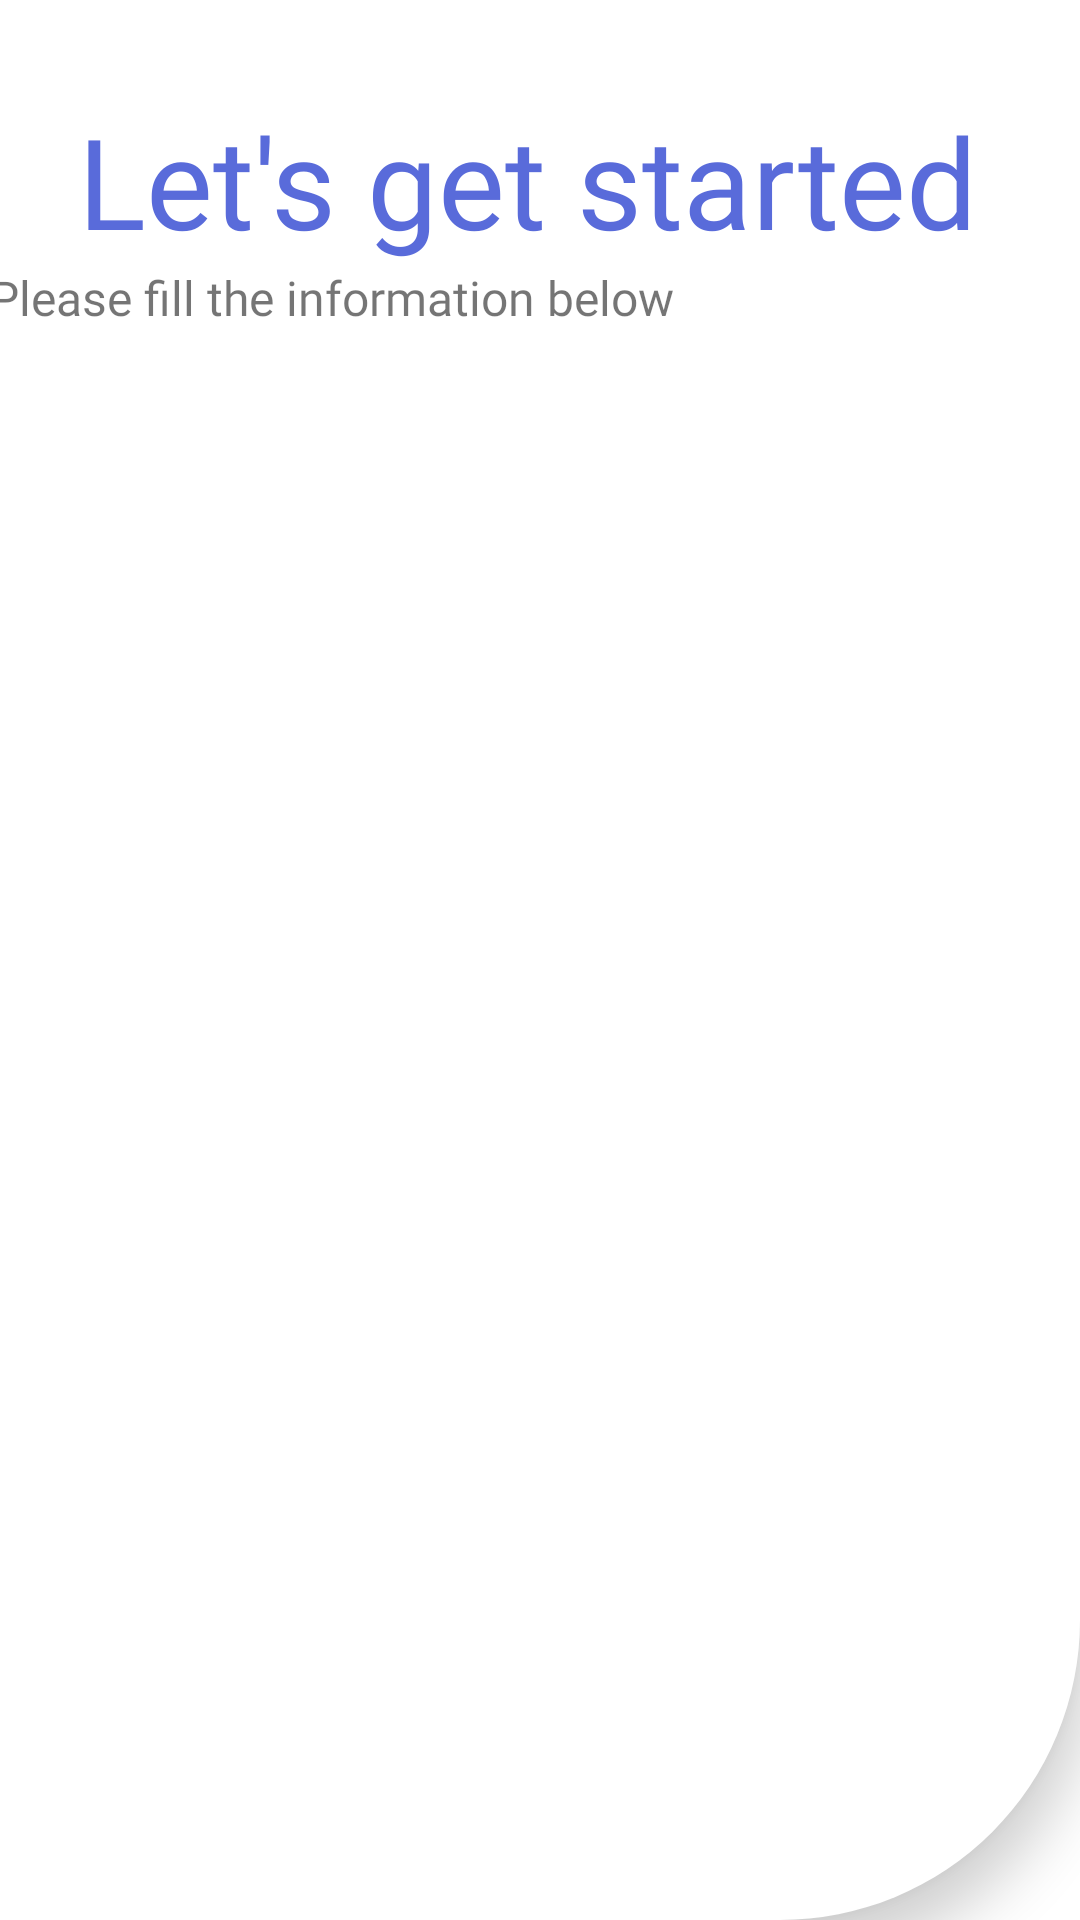

Android layout source for this screen:
<!-- AndroidManifest.xml: application theme Theme.FitApp -->
<!-- res/layout/left_title_component.xml -->
<?xml version="1.0" encoding="utf-8"?>
<androidx.constraintlayout.widget.ConstraintLayout xmlns:android="http://schemas.android.com/apk/res/android"
    xmlns:app="http://schemas.android.com/apk/res-auto"
    android:id="@+id/constraint_get_started"
    android:layout_width="match_parent"
    android:layout_height="150dp"
    android:background="@drawable/get_started_top_logo"
    android:elevation="10dp"
    android:fadingEdge="horizontal">


    <TextView
        android:id="@+id/left_title_label"
        android:layout_width="wrap_content"
        android:layout_height="wrap_content"
        android:layout_marginStart="26dp"
        android:layout_marginTop="32dp"
        android:layout_marginEnd="98dp"
        android:fontFamily="@font/cabin_semibold"
        android:text="@string/let_s_get_started_label"
        android:textColor="@color/palette_light_blue"
        android:textSize="42sp"
        app:layout_constraintEnd_toEndOf="parent"
        app:layout_constraintHorizontal_bias="0.0"
        app:layout_constraintStart_toStartOf="parent"
        app:layout_constraintTop_toTopOf="parent" />

    <TextView
        android:id="@+id/left_descriptionLabel"
        android:layout_width="wrap_content"
        android:layout_height="wrap_content"
        android:layout_marginEnd="140dp"
        android:fontFamily="@font/cabin_semibold"
        android:text="@string/fill_the_information_label"
        android:textSize="16sp"
        app:layout_constraintEnd_toEndOf="parent"
        app:layout_constraintStart_toStartOf="parent"
        app:layout_constraintTop_toBottomOf="@+id/left_title_label" />
</androidx.constraintlayout.widget.ConstraintLayout>
<!-- resources referenced by this layout -->
<resources>
  <color name="palette_light_blue">#596bda</color>
  <!-- drawable get_started_top_logo (drawable) -->
  <?xml version="1.0" encoding="utf-8"?>
  <shape xmlns:android="http://schemas.android.com/apk/res/android"
      android:shape="rectangle"
      android:padding="10dp">
  
      <solid android:color="#FFFFFF" />
  
      <corners
          android:bottomRightRadius="100dp"
          />
      <item >
          <shape
              android:shape="rectangle">
              <solid android:color="@android:color/darker_gray" />
              <corners android:radius="5dp"/>
          </shape>
      </item>
      <item android:right="1dp" android:left="1dp" android:bottom="2dp">
          <shape
              android:shape="rectangle">
              <solid android:color="@android:color/white"/>
              <corners android:radius="5dp"/>
          </shape>
      </item>
  </shape>
  <string name="fill_the_information_label">Please fill the information below</string>
  <string name="let_s_get_started_label">Let\'s get started</string>
  <style name="Theme.FitApp" parent="Theme.MaterialComponents.DayNight.DarkActionBar">
          
          <item name="colorPrimary">@color/purple_500</item>
          <item name="colorPrimaryVariant">@color/purple_700</item>
          <item name="colorOnPrimary">@color/white</item>
          
          <item name="colorSecondary">@color/teal_200</item>
          <item name="colorSecondaryVariant">@color/teal_700</item>
          <item name="colorOnSecondary">@color/black</item>
          
          <item name="android:statusBarColor" tools:targetApi="l">?attr/colorPrimaryVariant</item>
          
          <item name="android:colorEdgeEffect">@color/blueish</item>
      </style>
  <color name="purple_500">#596bda</color>
  <color name="purple_700">#4b50db</color>
  <color name="white">#FFFFFFFF</color>
  <color name="teal_200">#6c89e9</color>
  <color name="teal_700">#4b50db</color>
  <color name="black">#FF000000</color>
  <color name="blueish">#C6D6FD</color>
</resources>
